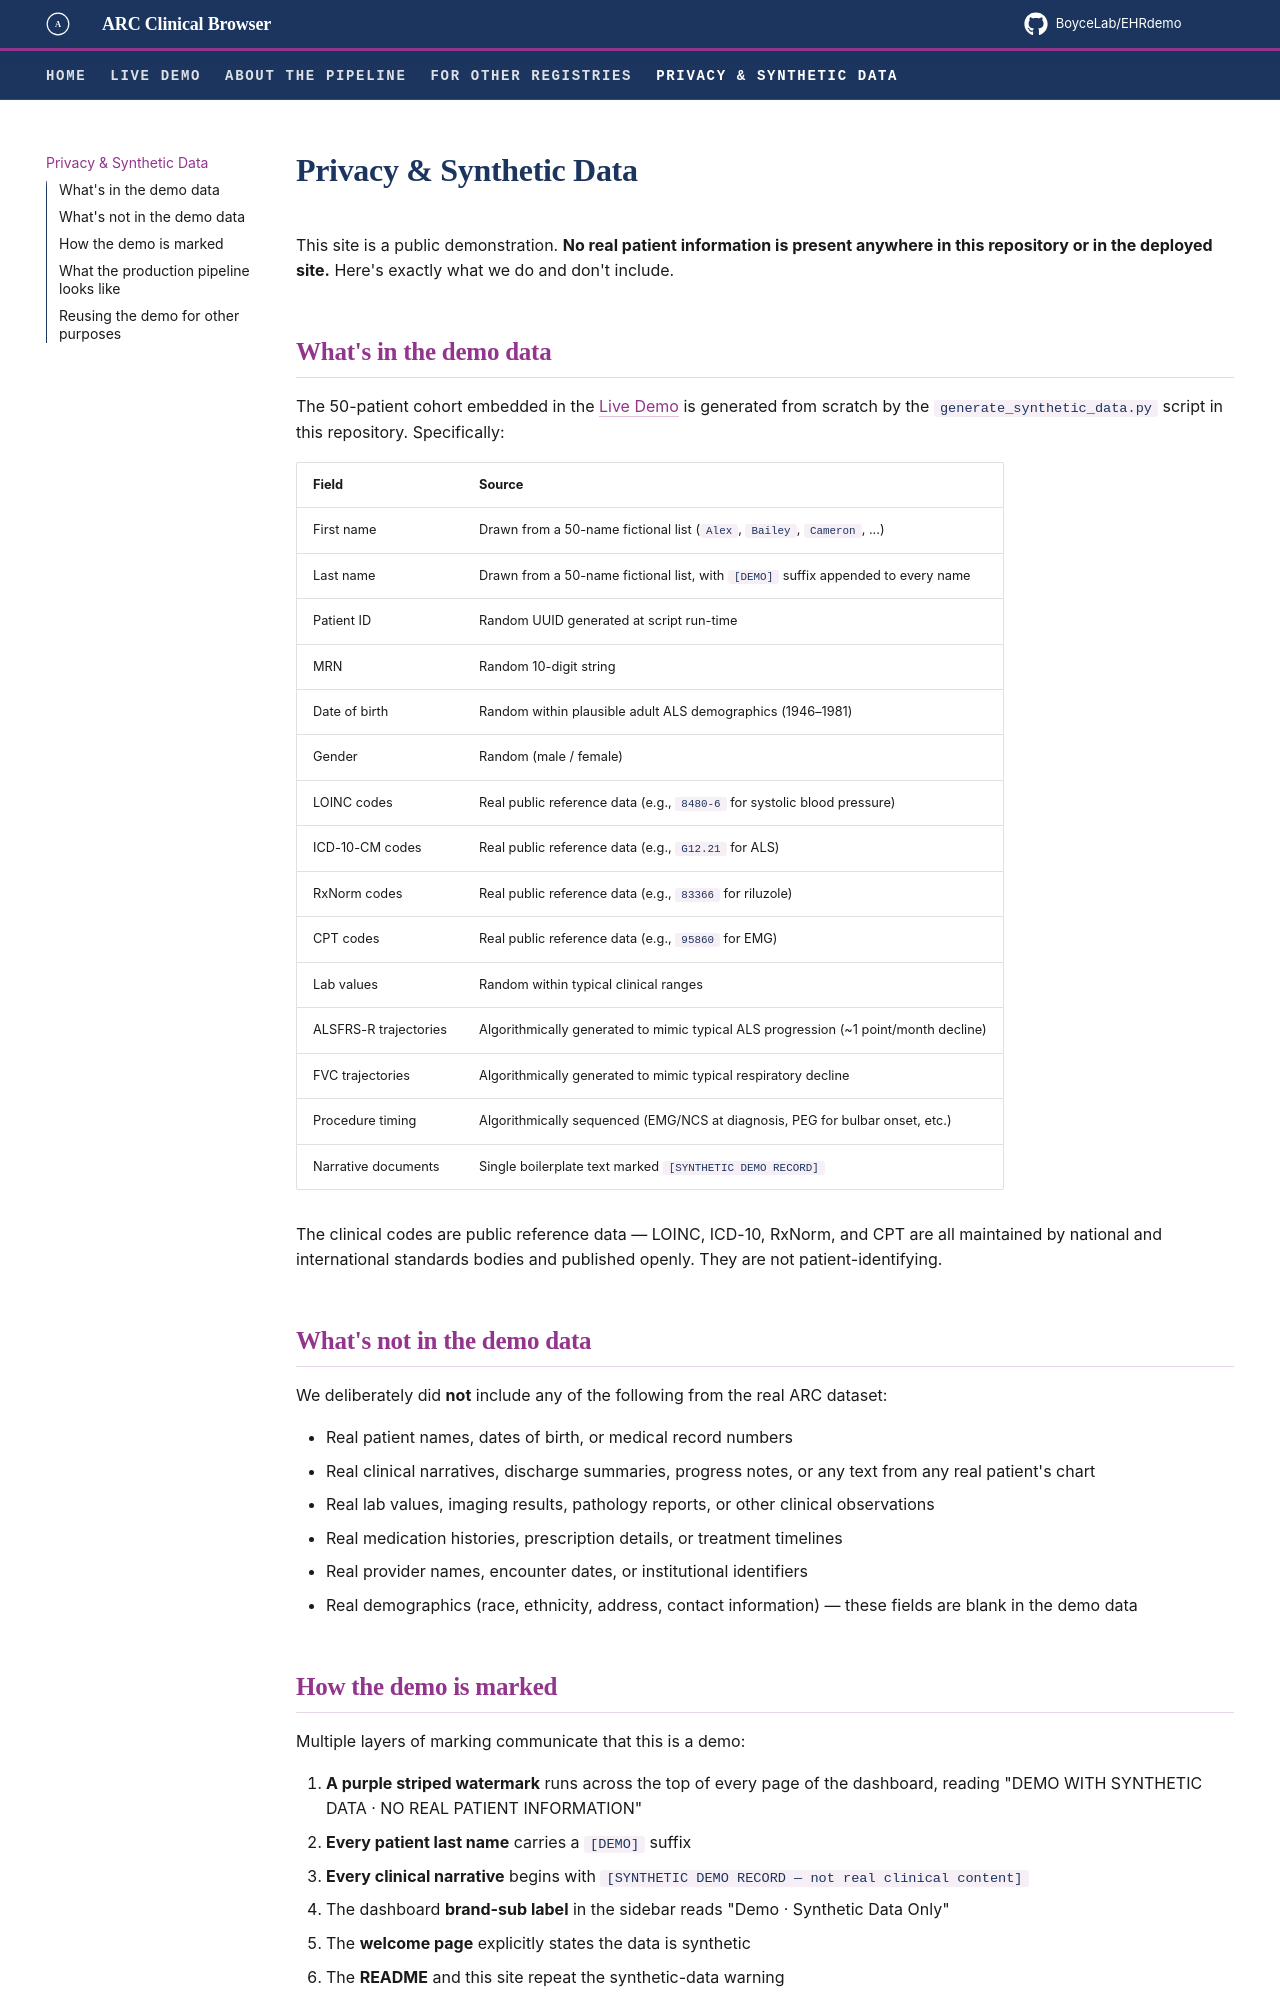

repository: BoyceLab/EHRdemo · page: privacy/index.html · generator: mkdocs

# Privacy & Synthetic Data

This site is a public demonstration. **No real patient information is present anywhere in this repository or in the deployed site.** Here's exactly what we do and don't include.

## What's in the demo data

The 50-patient cohort embedded in the [Live Demo](demo.md) is generated from scratch by the `generate_synthetic_data.py` script in this repository. Specifically:

| Field | Source |
|---|---|
| First name | Drawn from a 50-name fictional list (`Alex`, `Bailey`, `Cameron`, ...) |
| Last name | Drawn from a 50-name fictional list, with `[DEMO]` suffix appended to every name |
| Patient ID | Random UUID generated at script run-time |
| MRN | Random 10-digit string |
| Date of birth | Random within plausible adult ALS demographics (1946–1981) |
| Gender | Random (male / female) |
| LOINC codes | Real public reference data (e.g., `8480-6` for systolic blood pressure) |
| ICD-10-CM codes | Real public reference data (e.g., `G12.21` for ALS) |
| RxNorm codes | Real public reference data (e.g., `83366` for riluzole) |
| CPT codes | Real public reference data (e.g., `95860` for EMG) |
| Lab values | Random within typical clinical ranges |
| ALSFRS-R trajectories | Algorithmically generated to mimic typical ALS progression (~1 point/month decline) |
| FVC trajectories | Algorithmically generated to mimic typical respiratory decline |
| Procedure timing | Algorithmically sequenced (EMG/NCS at diagnosis, PEG for bulbar onset, etc.) |
| Narrative documents | Single boilerplate text marked `[SYNTHETIC DEMO RECORD]` |

The clinical codes are public reference data — LOINC, ICD-10, RxNorm, and CPT are all maintained by national and international standards bodies and published openly. They are not patient-identifying.

## What's not in the demo data

We deliberately did **not** include any of the following from the real ARC dataset:

- Real patient names, dates of birth, or medical record numbers
- Real clinical narratives, discharge summaries, progress notes, or any text from any real patient's chart
- Real lab values, imaging results, pathology reports, or other clinical observations
- Real medication histories, prescription details, or treatment timelines
- Real provider names, encounter dates, or institutional identifiers
- Real demographics (race, ethnicity, address, contact information) — these fields are blank in the demo data

## How the demo is marked

Multiple layers of marking communicate that this is a demo:

1. **A purple striped watermark** runs across the top of every page of the dashboard, reading "DEMO WITH SYNTHETIC DATA · NO REAL PATIENT INFORMATION"
2. **Every patient last name** carries a `[DEMO]` suffix
3. **Every clinical narrative** begins with `[SYNTHETIC DEMO RECORD — not real clinical content]`
4. The dashboard **brand-sub label** in the sidebar reads "Demo · Synthetic Data Only"
5. The **welcome page** explicitly states the data is synthetic
6. The **README** and this site repeat the synthetic-data warning
